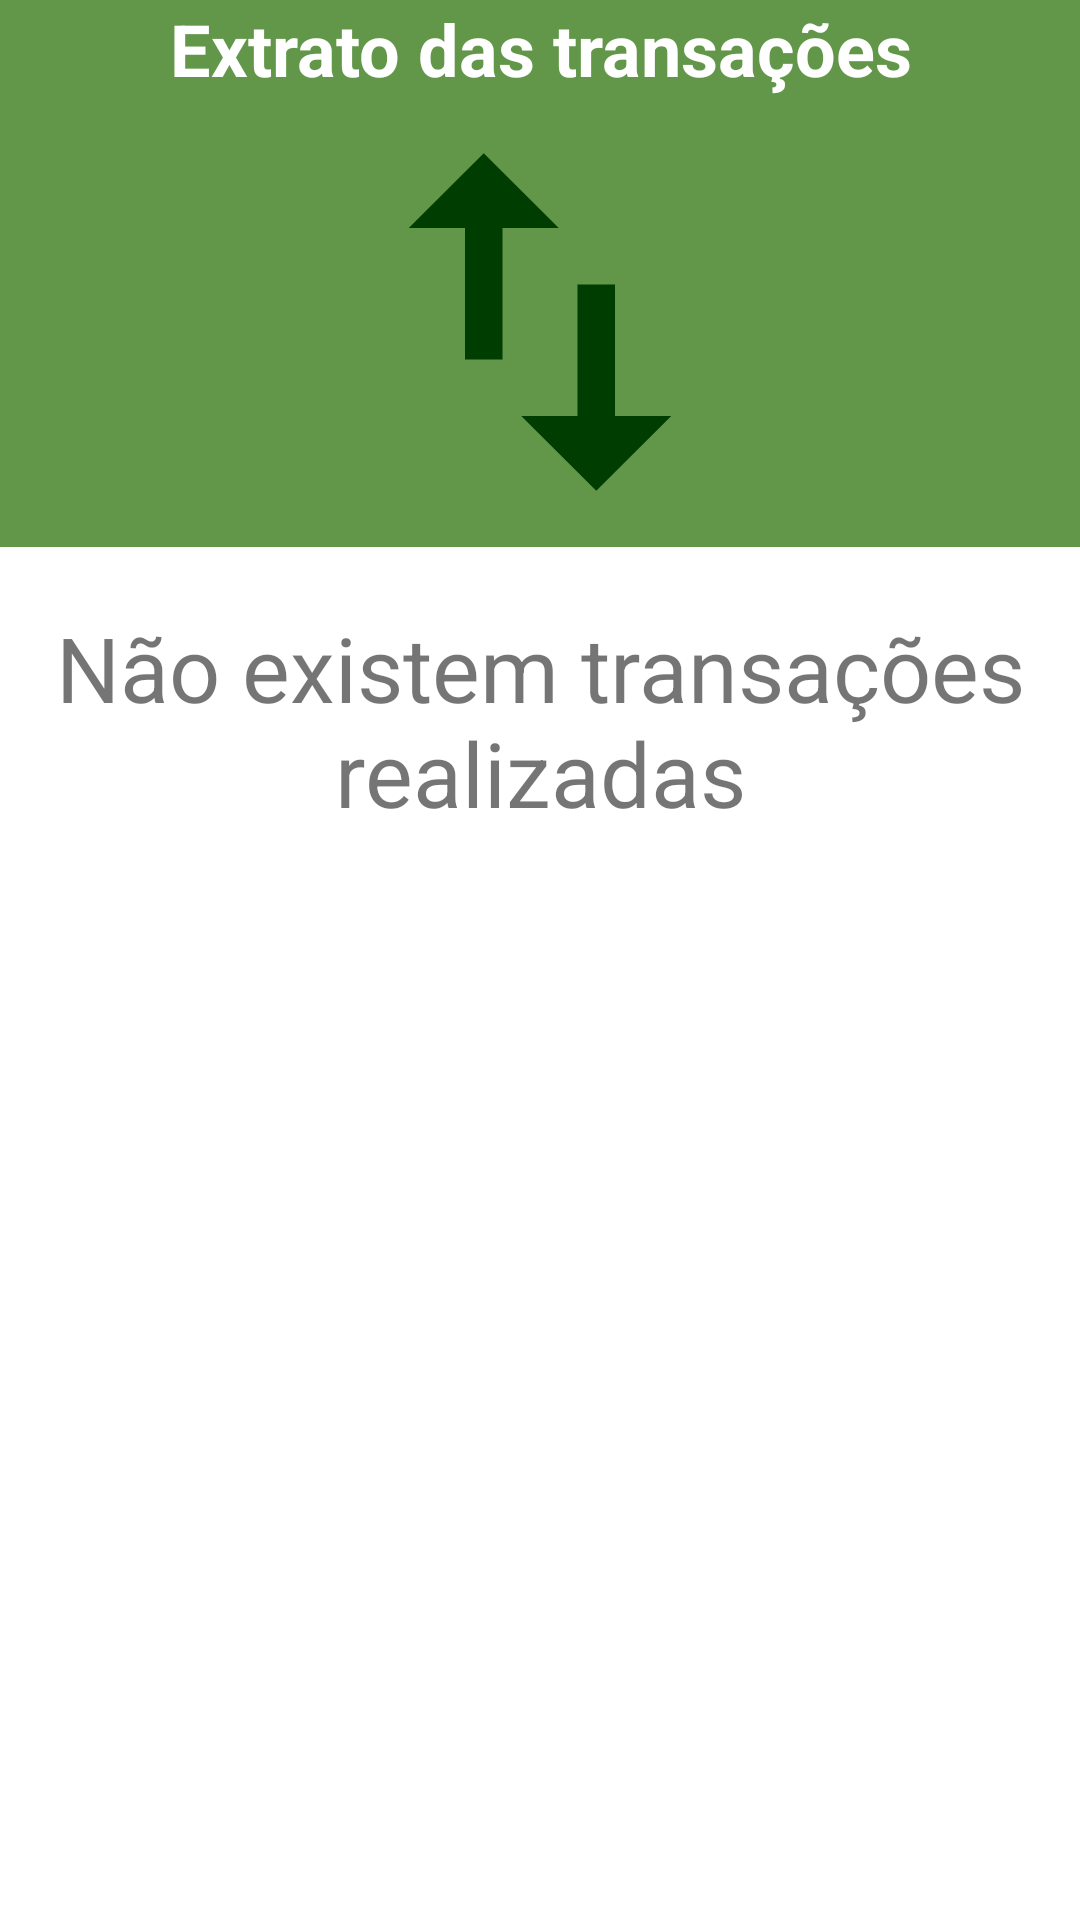

This screen was rendered from an Android layout file. Write that file and the resources it references.
<!-- AndroidManifest.xml: application theme AppTheme -->
<!-- res/layout/fragment_account_extract.xml -->
<?xml version="1.0" encoding="utf-8"?>
<LinearLayout xmlns:android="http://schemas.android.com/apk/res/android"
    android:orientation="vertical" android:layout_width="match_parent"
    android:layout_height="match_parent">
    <LinearLayout
        android:layout_width="match_parent"
        android:layout_height="wrap_content"
        android:background="@color/colorAccent"
        android:orientation="vertical">
        <TextView
            android:id="@+id/textView9"
            android:layout_width="match_parent"
            android:layout_height="wrap_content"
            android:gravity="center"
            android:text="@string/extract_screen"
            android:textColor="@color/baseColor"
            android:textSize="24sp"
            android:textStyle="bold" />

        <ImageView
            android:layout_width="150dp"
            android:layout_height="150dp"
            android:layout_gravity="center"
            android:src="@drawable/ic_transaction" />
    </LinearLayout>
    <android.support.v7.widget.RecyclerView
        android:id="@+id/recycler_account_extract"
        android:layout_width="match_parent"
        android:layout_height="match_parent"
        android:visibility="gone"
        android:layout_marginTop="10dp"/>
    <LinearLayout
        android:id="@+id/transaction_empty_view"
        android:layout_width="match_parent"
        android:layout_height="match_parent"
        android:layout_marginTop="20dp"
        android:orientation="vertical">
            <TextView
            android:layout_width="match_parent"
            android:layout_height="wrap_content"
            android:gravity="center"
            android:textSize="30sp"
            android:text="@string/no_transaction"/>

    </LinearLayout>
</LinearLayout>
<!-- resources referenced by this layout -->
<resources>
  <color name="baseColor">#FFFFFF</color>
  <color name="colorAccent">#629749</color>
  <!-- drawable ic_transaction (drawable) -->
  <vector xmlns:android="http://schemas.android.com/apk/res/android"
          android:width="24dp"
          android:height="24dp"
          android:viewportWidth="24.0"
          android:viewportHeight="24.0">
      <path
          android:fillColor="@color/colorPrimaryDark"
          android:pathData="M9,3L5,6.99h3L8,14h2L10,6.99h3L9,3zM16,17.01L16,10h-2v7.01h-3L15,21l4,-3.99h-3z"/>
  </vector>
  <string name="extract_screen">Extrato das transações</string>
  <string name="no_transaction"> Não existem transações realizadas</string>
  <color name="colorPrimaryDark">#003d00</color>
</resources>
